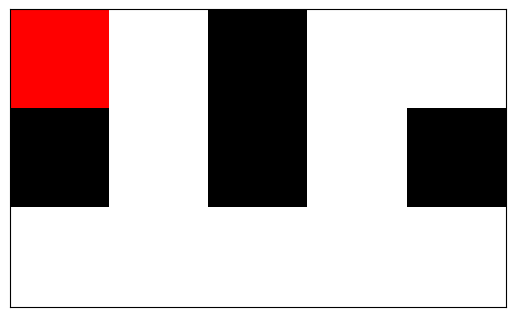
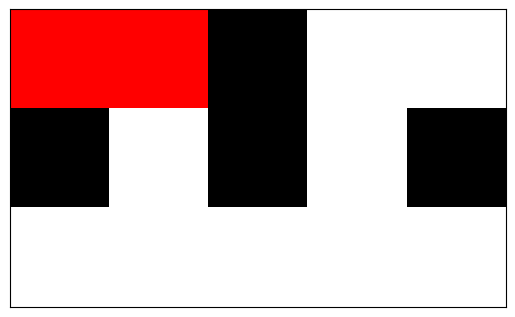
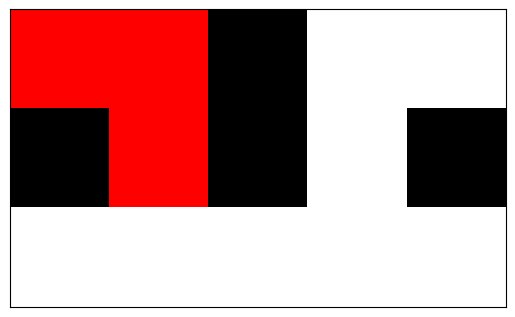
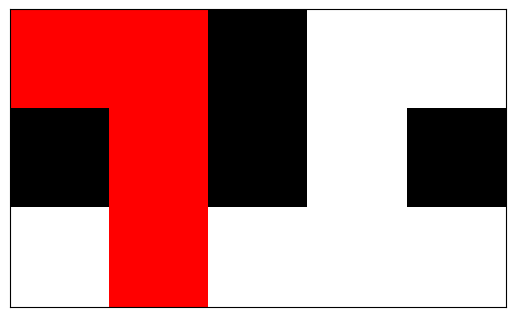
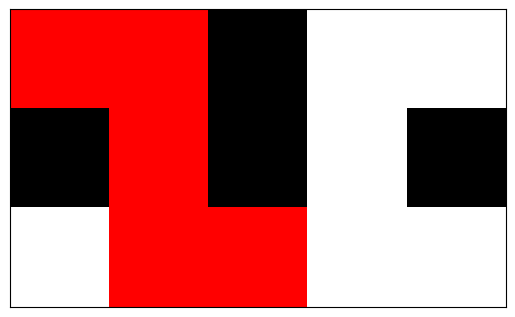
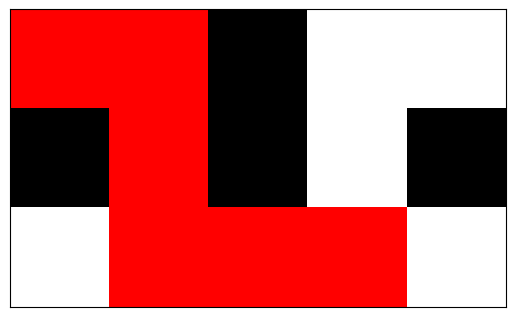
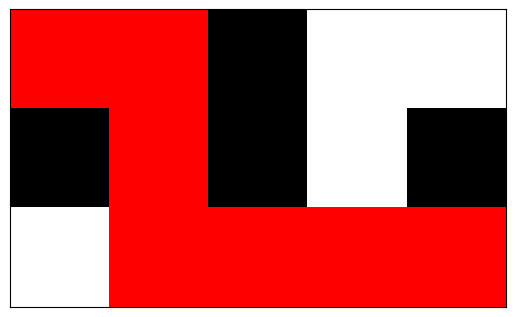
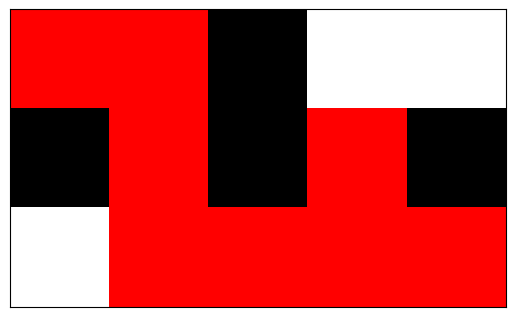
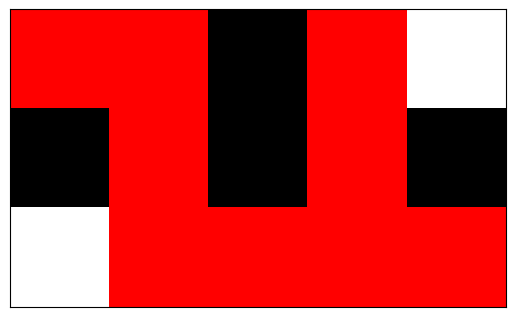
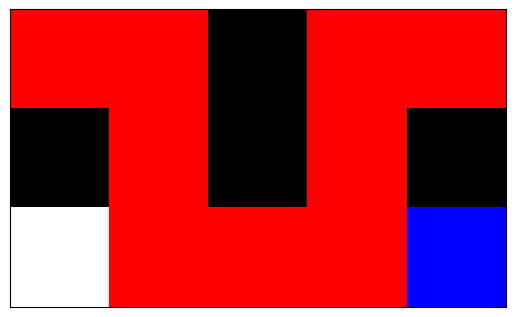
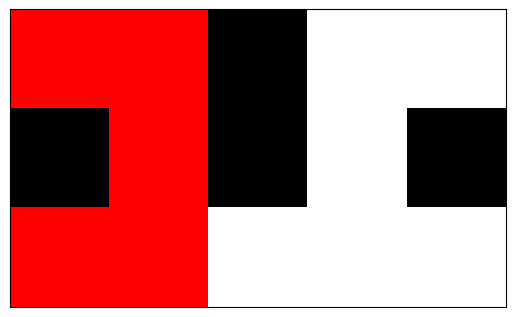
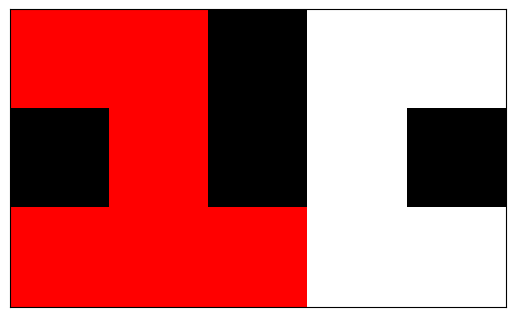
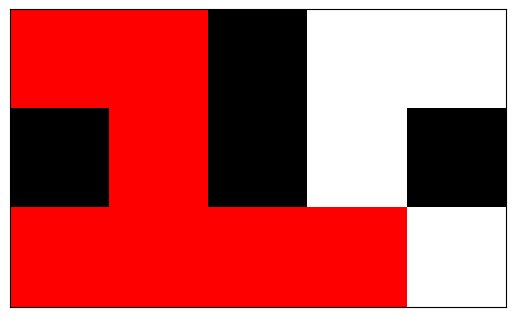
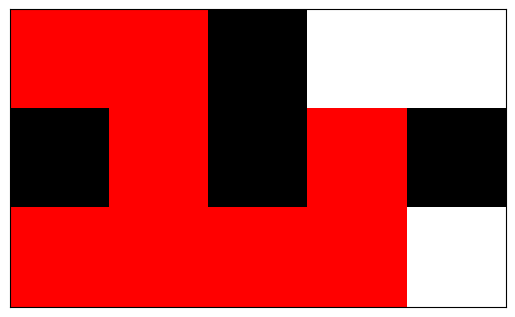
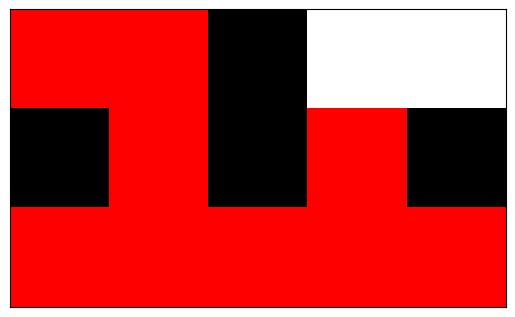
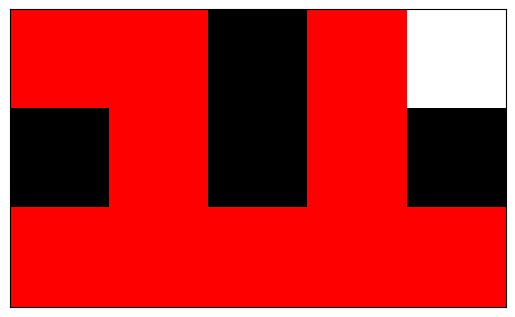

These figures' Python source, in order:
import matplotlib.pyplot as plt
import matplotlib.colors as mcolors
import time
from collections import deque
import heapq

# Visualização
def show_maze(maze, path=None, visited=None, delay=0.2):
    color_map = {
        '0': 1,  # branco
        '1': 0,  # preto
        's': 0.5,  # cinza
        'g': 0.75  # cinza claro
    }

    m, n = len(maze), len(maze[0])
    grid = [[color_map.get(cell, 1) for cell in row] for row in maze]

    fig, ax = plt.subplots()
    cmap = mcolors.ListedColormap(['black', 'white', 'gray', 'lightgray', 'blue', 'red'])

    for i in range(m):
        for j in range(n):
            if visited and (i, j) in visited:
                grid[i][j] = 4  # azul para visitado
            if path and (i, j) in path:
                grid[i][j] = 5  # vermelho para caminho final

    ax.imshow(grid, cmap=cmap)
    ax.set_xticks([])
    ax.set_yticks([])
    plt.draw()
    plt.pause(delay)
    plt.clf()

# Funções auxiliares
def parse_maze(maze):
    start = goal = None
    for i, row in enumerate(maze):
        for j, val in enumerate(row):
            if val == 's':
                start = (i, j)
            elif val == 'g':
                goal = (i, j)
    return start, goal

def get_neighbors(pos, maze):
    directions = [(-1,0), (1,0), (0,-1), (0,1)]
    m, n = len(maze), len(maze[0])
    for dx, dy in directions:
        nx, ny = pos[0] + dx, pos[1] + dy
        if 0 <= nx < m and 0 <= ny < n and maze[nx][ny] != '1':
            yield (nx, ny)

def reconstruct_path(came_from, end):
    path = []
    while end:
        path.append(end)
        end = came_from.get(end)
    return path[::-1]

# DFS com visualização
def dfs(maze):
    start, goal = parse_maze(maze)
    stack = [start]
    came_from = {start: None}
    visited = set()

    while stack:
        current = stack.pop()
        if current == goal:
            show_maze(maze, reconstruct_path(came_from, current), visited)
            return reconstruct_path(came_from, current)
        visited.add(current)
        show_maze(maze, None, visited)
        for neighbor in get_neighbors(current, maze):
            if neighbor not in visited and neighbor not in stack:
                came_from[neighbor] = current
                stack.append(neighbor)
    return None

# BFS com visualização
def bfs(maze):
    start, goal = parse_maze(maze)
    queue = deque([start])
    came_from = {start: None}
    visited = set()

    while queue:
        current = queue.popleft()
        if current == goal:
            show_maze(maze, reconstruct_path(came_from, current), visited)
            return reconstruct_path(came_from, current)
        visited.add(current)
        show_maze(maze, None, visited)
        for neighbor in get_neighbors(current, maze):
            if neighbor not in visited and neighbor not in queue:
                came_from[neighbor] = current
                queue.append(neighbor)
    return None

# A* com visualização
def heuristic(a, b):
    return abs(a[0] - b[0]) + abs(a[1] - b[1])

def astar(maze):
    start, goal = parse_maze(maze)
    open_set = [(0 + heuristic(start, goal), 0, start)]
    came_from = {start: None}
    cost_so_far = {start: 0}
    visited = set()

    while open_set:
        _, cost, current = heapq.heappop(open_set)
        if current == goal:
            show_maze(maze, reconstruct_path(came_from, current), visited)
            return reconstruct_path(came_from, current)

        visited.add(current)
        show_maze(maze, None, visited)

        for neighbor in get_neighbors(current, maze):
            new_cost = cost + 1
            if neighbor not in cost_so_far or new_cost < cost_so_far[neighbor]:
                cost_so_far[neighbor] = new_cost
                priority = new_cost + heuristic(neighbor, goal)
                heapq.heappush(open_set, (priority, new_cost, neighbor))
                came_from[neighbor] = current
    return None

# Exemplo de uso
maze = [
    ['s', '0', '1', '0', 'g'],
    ['1', '0', '1', '0', '1'],
    ['0', '0', '0', '0', '0'],
]

print("DFS Path:", dfs(maze))
time.sleep(1)
print("BFS Path:", bfs(maze))
time.sleep(1)
print("A* Path:", astar(maze))
plt.close()
